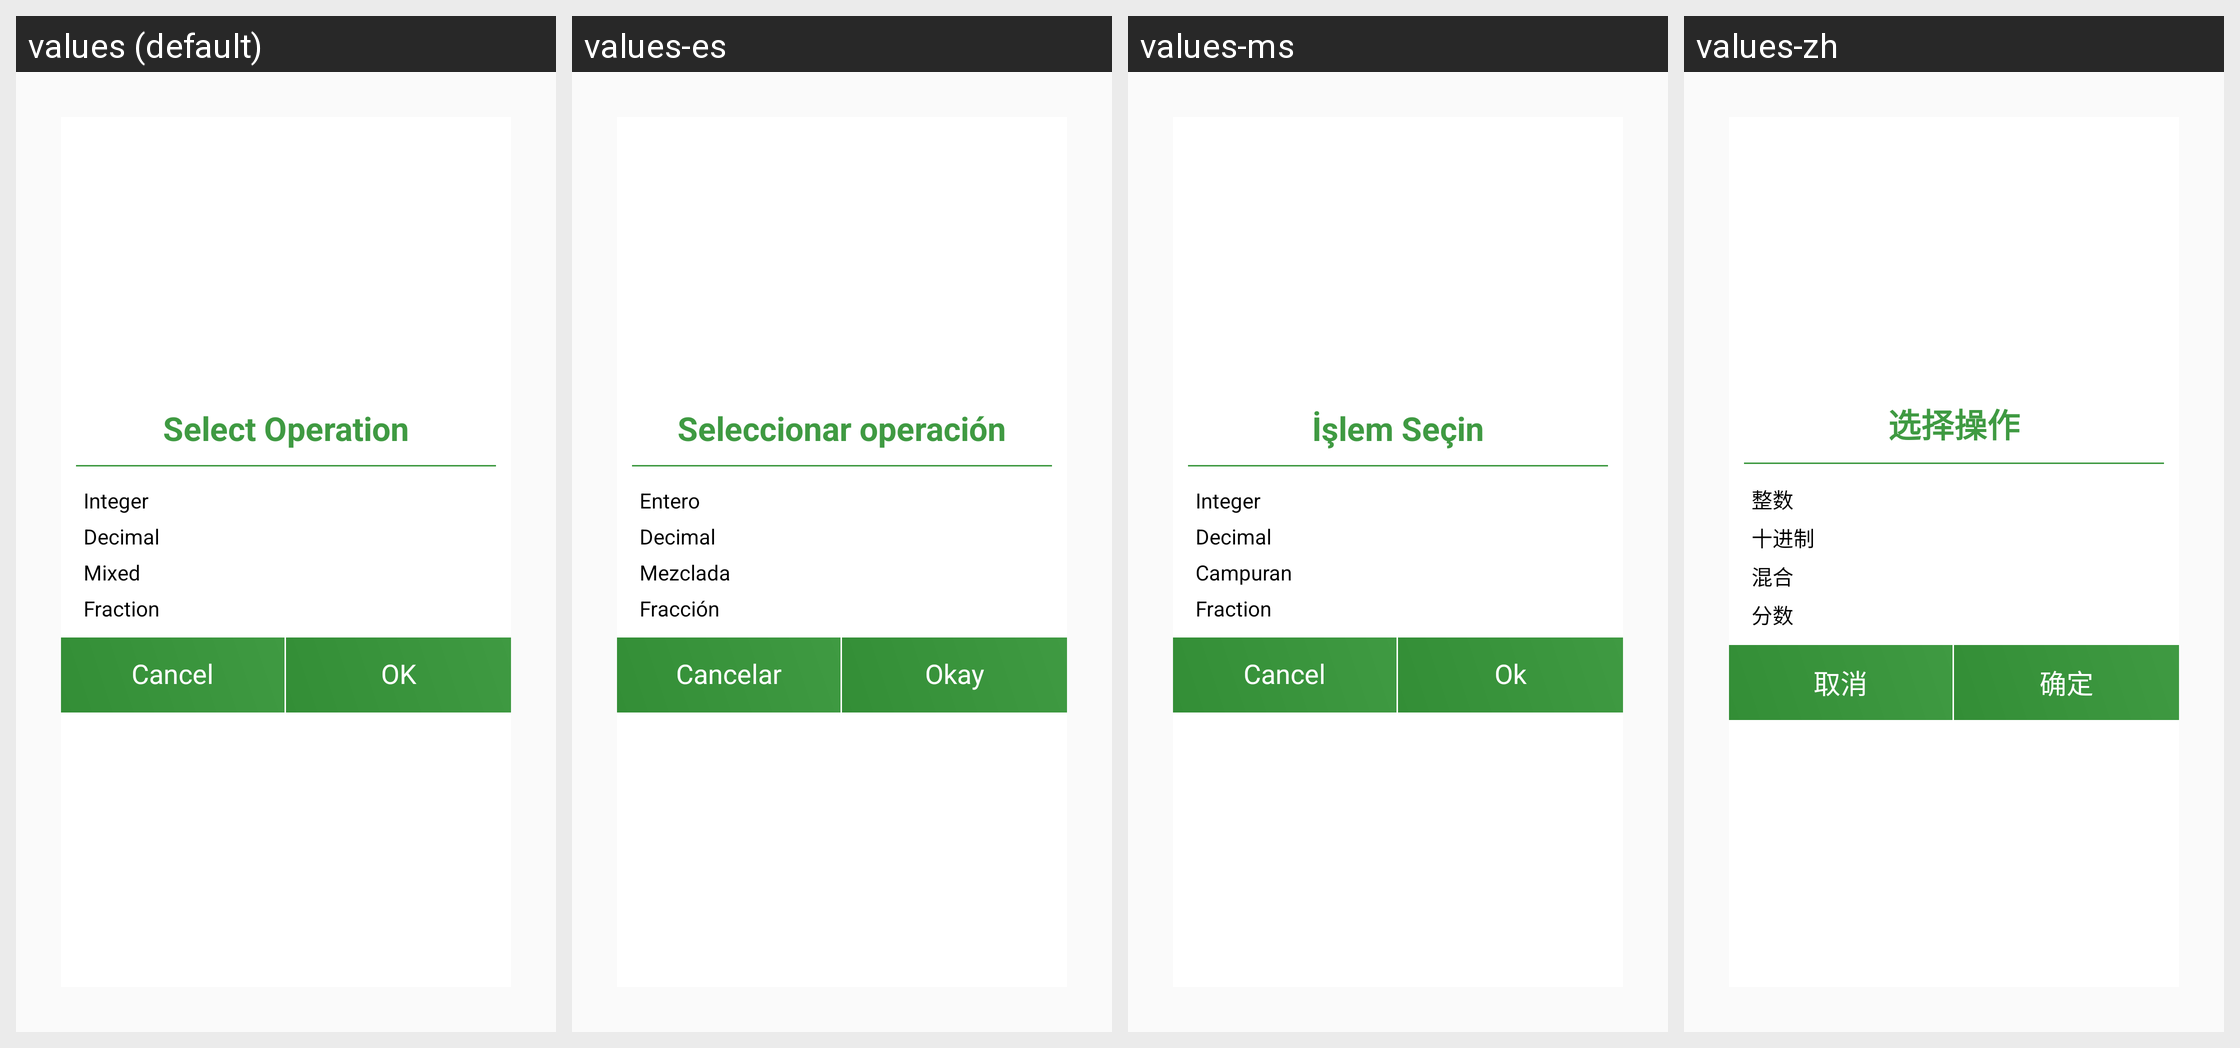

Locale-by-locale string values for the Android screen shown in this grid:
Android screen res/layout/dialog_operation_type.xml rendered under 4 locales, left to right: values (default), values-es, values-ms, values-zh. Device: Nexus 5 (rendered at 1080×1920; each locale shown at half size, 540×960, under a caption strip naming it); theme AppTheme.
Other locales in the repository, not shown: values-ar, values-fr, values-ru.
Strings drawn on this screen, with the default value and each locale's value (text and hints the layout hard-codes, and strings that could not be matched under every locale, appear in the picture but are not listed):

select_operation
  values: Select Operation
  values-es: Seleccionar operación
  values-ms: İşlem Seçin
  values-zh: 选择操作

integer
  values: Integer
  values-es: Entero
  values-ms: Integer
  values-zh: 整数

decimal
  values: Decimal
  values-es: Decimal
  values-ms: Decimal
  values-zh: 十进制

mixed
  values: Mixed
  values-es: Mezclada
  values-ms: Campuran
  values-zh: 混合

fraction
  values: Fraction
  values-es: Fracción
  values-ms: Fraction
  values-zh: 分数

cancel
  values: Cancel
  values-es: Cancelar
  values-ms: Cancel
  values-zh: 取消

ok
  values: OK
  values-es: Okay
  values-ms: Ok
  values-zh: 确定
